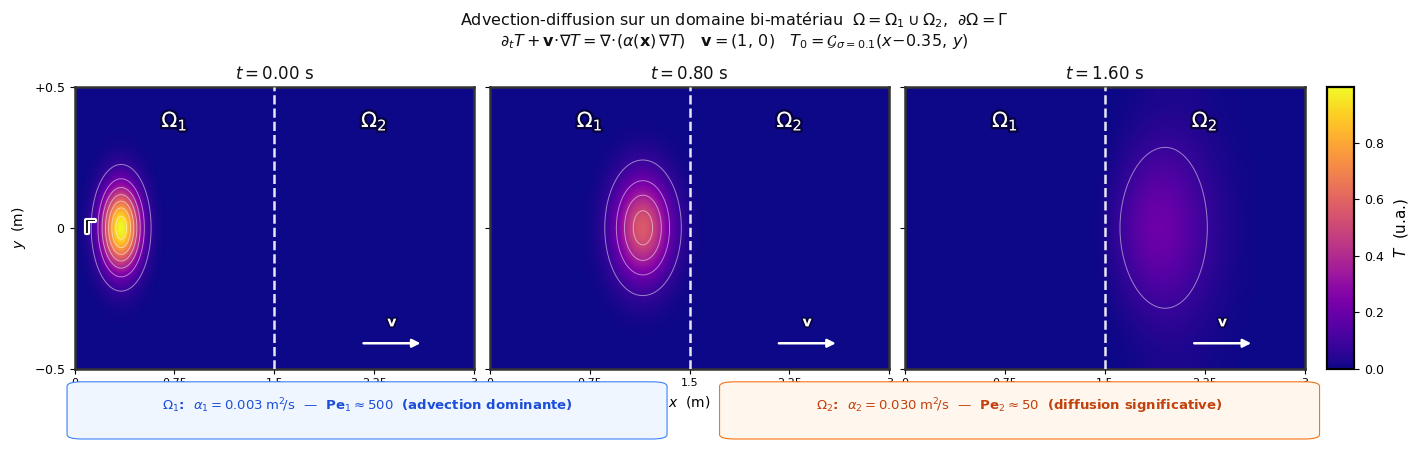

Recreate this plot in Python.
#!/usr/bin/env python3
"""
Advection-diffusion on a bimaterial rectangle  Ω = Ω₁ ∪ Ω₂.

Strong form:
    ∂T/∂t + v·∇T = ∇·(α(x) ∇T)   in Ω × (0, T_end]
    α(x) = α₁  if x < x_Γ  (Ω₁, left  — faiblement diffusif)
    α(x) = α₂  if x ≥ x_Γ  (Ω₂, right — fortement diffusif)
    Neumann ∂T/∂n = 0 on Γ (zero-flux outer boundary)
    T(x, 0) = exp(-|x - x₀|² / (2σ²))    (Gaussienne amont)

Solved with explicit upwind-FD (advection) + conservative face-centred
diffusion (harmonic-mean α at bimaterial interface).

Output: data/advection_diffusion_bimaterial.png
         data/advection_diffusion_bimaterial.pdf
"""

import os
import numpy as np
import matplotlib as mpl
import matplotlib.pyplot as plt
import matplotlib.patheffects as pe

# ── 1. DOMAIN ─────────────────────────────────────────────────────────────────
Lx, Ly = 3.0, 1.0
x_int  = 1.5                           # interface  Ω₁ | Ω₂  at x = x_int

Nx, Ny = 360, 120
x1d = np.linspace(0.0, Lx, Nx)
y1d = np.linspace(-Ly / 2.0, Ly / 2.0, Ny)
dx, dy = x1d[1] - x1d[0], y1d[1] - y1d[0]
X, Y = np.meshgrid(x1d, y1d)           # shape (Ny, Nx)

# ── 2. PHYSICAL PARAMETERS ───────────────────────────────────────────────────
vx     = 1.0                            # velocity [m/s], horizontal
alpha1 = 0.003                          # diffusivity in Ω₁  [m²/s]
alpha2 = 0.030                          # diffusivity in Ω₂  (10× contrast)
ALPHA  = np.where(X < x_int, alpha1, alpha2)

# Global Péclet numbers (L_char = half-domain = 1.5)
Lchar  = x_int
Pe1    = vx * Lchar / alpha1            # ≈ 500   (advection-dominated in Ω₁)
Pe2    = vx * Lchar / alpha2            # ≈  50   (diffusion significant in Ω₂)

# ── 3. TIME DISCRETISATION ────────────────────────────────────────────────────
Tend       = 2.0
safety     = 0.40
dt         = safety * min(dx / vx, dx**2 / (2.0 * alpha2))
nT         = int(Tend / dt) + 1
snap_times = [0.0, 0.80, 1.60]

# ── 4. INITIAL CONDITION ──────────────────────────────────────────────────────
x0, y0 = 0.35, 0.0                     # Gaussian centre (upstream of interface)
sigma  = 0.10                           # Gaussian half-width
T      = np.exp(-((X - x0)**2 + (Y - y0)**2) / (2.0 * sigma**2))

# ── 5. FINITE-DIFFERENCE SOLVER ───────────────────────────────────────────────

def div_alpha_grad(T, ALPHA, dx, dy):
    """
    Conservative discretisation of  ∇·(α∇T)  with:
      - harmonic-mean face coefficients  (essential for jump in α)
      - homogeneous Neumann on all boundaries
    """
    # --- x-direction
    a_xf = (2.0 * ALPHA[:, :-1] * ALPHA[:, 1:]
            / (ALPHA[:, :-1] + ALPHA[:, 1:] + 1e-30))
    fx   = a_xf * (T[:, 1:] - T[:, :-1]) / dx         # face flux (Ny, Nx-1)
    divx = np.zeros_like(T)
    divx[:, 1:-1] = (fx[:, 1:] - fx[:, :-1]) / dx     # interior
    divx[:,   0]  =  fx[:,   0] / dx                   # Neumann left
    divx[:,  -1]  = -fx[:,  -1] / dx                   # Neumann right

    # --- y-direction
    a_yf = (2.0 * ALPHA[:-1, :] * ALPHA[1:, :]
            / (ALPHA[:-1, :] + ALPHA[1:, :] + 1e-30))
    fy   = a_yf * (T[1:, :] - T[:-1, :]) / dy         # face flux (Ny-1, Nx)
    divy = np.zeros_like(T)
    divy[1:-1, :] = (fy[1:, :] - fy[:-1, :]) / dy
    divy[  0, :]  =  fy[  0, :] / dy                  # Neumann bottom
    divy[ -1, :]  = -fy[ -1, :] / dy                  # Neumann top

    return divx + divy


snapshots    = {0.0: T.copy()}
snap_done    = {ts: (ts == 0.0) for ts in snap_times}
t            = 0.0

for _ in range(nT):
    # upwind advection  (vx > 0  →  backward difference)
    adv        = np.zeros_like(T)
    adv[:, 1:] = vx * (T[:, 1:] - T[:, :-1]) / dx
    adv[:,  0] = vx * T[:,  0] / dx              # inflow: ambient = 0

    T = T + dt * (-adv + div_alpha_grad(T, ALPHA, dx, dy))
    T = np.clip(T, 0.0, None)
    t += dt

    for ts in snap_times:
        if not snap_done[ts] and t >= ts:
            snapshots[ts] = T.copy()
            snap_done[ts] = True

# ── 6. FIGURE ─────────────────────────────────────────────────────────────────
mpl.rcParams.update({
    "font.family":     "DejaVu Sans",
    "mathtext.fontset": "dejavusans",
    "axes.linewidth":  1.6,
})

fig, axes = plt.subplots(
    1, 3,
    figsize=(15.0, 4.4),
    gridspec_kw={"wspace": 0.04},
)
fig.patch.set_facecolor("white")
plt.subplots_adjust(left=0.06, right=0.88, bottom=0.16, top=0.80)

vmax  = float(snapshots[0.0].max())
norm  = mpl.colors.Normalize(vmin=0.0, vmax=vmax)
cmap  = mpl.cm.plasma

# stroke helper for readable labels on any background
def stroke(lw=2.5, fg="black"):
    return [pe.withStroke(linewidth=lw, foreground=fg)]

for idx, (ax, ts) in enumerate(zip(axes, snap_times)):
    snap = snapshots[ts]

    # ── temperature field (gouraud = smooth bilinear interpolation) ──────────
    ax.pcolormesh(X, Y, snap, cmap=cmap, norm=norm,
                  shading="gouraud", rasterized=True, zorder=1)

    # ── white iso-contours ───────────────────────────────────────────────────
    levels = np.linspace(0.08 * vmax, 0.92 * vmax, 7)
    ax.contour(X, Y, snap, levels=levels,
               colors="white", linewidths=0.7, alpha=0.50, zorder=2)

    # ── sub-domain boundary (interface) ─────────────────────────────────────
    ax.axvline(x_int, color="white", ls="--", lw=1.8, alpha=0.90, zorder=3)

    # ── outer boundary annotation Γ  (first panel only) ─────────────────────
    if idx == 0:
        ax.text(
            0.04, 0.50, r"$\Gamma$",
            transform=ax.transAxes, fontsize=13,
            color="#1a1a1a", va="center", ha="center",
            path_effects=stroke(3.0, "white"),
        )

    # ── Ω₁  label ────────────────────────────────────────────────────────────
    ax.text(
        x_int / 2.0, 0.38,
        r"$\Omega_1$",
        fontsize=15, fontweight="bold",
        color="white", va="center", ha="center",
        path_effects=stroke(3.5, "#00000088"),
        zorder=5,
    )

    # ── Ω₂  label ────────────────────────────────────────────────────────────
    ax.text(
        (Lx + x_int) / 2.0, 0.38,
        r"$\Omega_2$",
        fontsize=15, fontweight="bold",
        color="white", va="center", ha="center",
        path_effects=stroke(3.5, "#00000088"),
        zorder=5,
    )

    # ── velocity arrow ────────────────────────────────────────────────────────
    ax.annotate(
        "", xy=(2.62, -0.41), xytext=(2.15, -0.41),
        arrowprops=dict(arrowstyle="-|>", color="white",
                        lw=1.8, mutation_scale=12),
        zorder=6,
    )
    ax.text(2.39, -0.35, r"$\mathbf{v}$",
            ha="center", fontsize=10, color="white",
            path_effects=stroke(2.5, "#00000088"), zorder=6)

    # ── time stamp ────────────────────────────────────────────────────────────
    ax.set_title(f"$t = {ts:.2f}$ s", fontsize=12, pad=6, color="#111111")

    # ── axes formatting ───────────────────────────────────────────────────────
    ax.set_xlim(0.0, Lx)
    ax.set_ylim(-Ly / 2.0, Ly / 2.0)
    ax.set_xlabel("$x$  (m)", fontsize=10, labelpad=4)
    ax.set_xticks([0.0, 0.75, 1.5, 2.25, 3.0])
    ax.set_xticklabels(["0", "0.75", "1.5", "2.25", "3"], fontsize=8)
    ax.set_yticks([-0.5, 0.0, 0.5])
    if idx == 0:
        ax.set_ylabel("$y$  (m)", fontsize=10, labelpad=4)
        ax.set_yticklabels([r"$-0.5$", "$0$", r"$+0.5$"], fontsize=9)
    else:
        ax.set_yticklabels([])

    for sp in ax.spines.values():
        sp.set_linewidth(1.8)
        sp.set_color("#333333")

# ── shared colorbar ───────────────────────────────────────────────────────────
cax  = fig.add_axes([0.895, 0.16, 0.018, 0.64])
cbar = fig.colorbar(mpl.cm.ScalarMappable(norm=norm, cmap=cmap), cax=cax)
cbar.set_label("$T$  (u.a.)", fontsize=11, labelpad=6)
cbar.ax.tick_params(labelsize=9)

# ── diffusivity legend (bottom strip) ────────────────────────────────────────
fig.patches.extend([
    mpl.patches.FancyBboxPatch(
        (0.065, 0.01), 0.38, 0.11,
        boxstyle="round,pad=0.01", linewidth=0.8,
        edgecolor="#3B82F6", facecolor="#EFF6FF", transform=fig.transFigure,
        zorder=0,
    ),
    mpl.patches.FancyBboxPatch(
        (0.50, 0.01), 0.38, 0.11,
        boxstyle="round,pad=0.01", linewidth=0.8,
        edgecolor="#F97316", facecolor="#FFF7ED", transform=fig.transFigure,
        zorder=0,
    ),
])
fig.text(0.255, 0.065,
         r"$\Omega_1$:  $\alpha_1 = 0.003\;\mathrm{m^2\!/s}$"
         f"  —  Pe$_1 \\approx {Pe1:g}$  (advection dominante)",
         ha="center", fontsize=9.5, color="#1D4ED8", fontweight="bold")
fig.text(0.690, 0.065,
         r"$\Omega_2$:  $\alpha_2 = 0.030\;\mathrm{m^2\!/s}$"
         f"  —  Pe$_2 \\approx {Pe2:g}$  (diffusion significative)",
         ha="center", fontsize=9.5, color="#C2410C", fontweight="bold")

# ── suptitle ──────────────────────────────────────────────────────────────────
fig.suptitle(
    r"Advection-diffusion sur un domaine bi-matériau  "
    r"$\Omega = \Omega_1 \cup \Omega_2$,  $\partial\Omega = \Gamma$"
    "\n"
    r"$\partial_t T + \mathbf{v}\!\cdot\!\nabla T "
    r"= \nabla\!\cdot\!(\alpha(\mathbf{x})\,\nabla T)$"
    r"$\quad\mathbf{v} = (1,\,0)$"
    r"$\quad T_0 = \mathcal{G}_{\sigma=0.1}(x\!-\!0.35,\,y)$",
    fontsize=11.5,
    y=0.975,
    color="#111111",
)

# ── save ──────────────────────────────────────────────────────────────────────
os.makedirs("data", exist_ok=True)
out_base = "data/advection_diffusion_bimaterial"
fig.savefig(out_base + ".png", dpi=200, bbox_inches="tight", facecolor="white")
fig.savefig(out_base + ".pdf", bbox_inches="tight", facecolor="white")
print(f"Saved  {out_base}.png  (200 dpi)")
print(f"Saved  {out_base}.pdf")
plt.close(fig)
